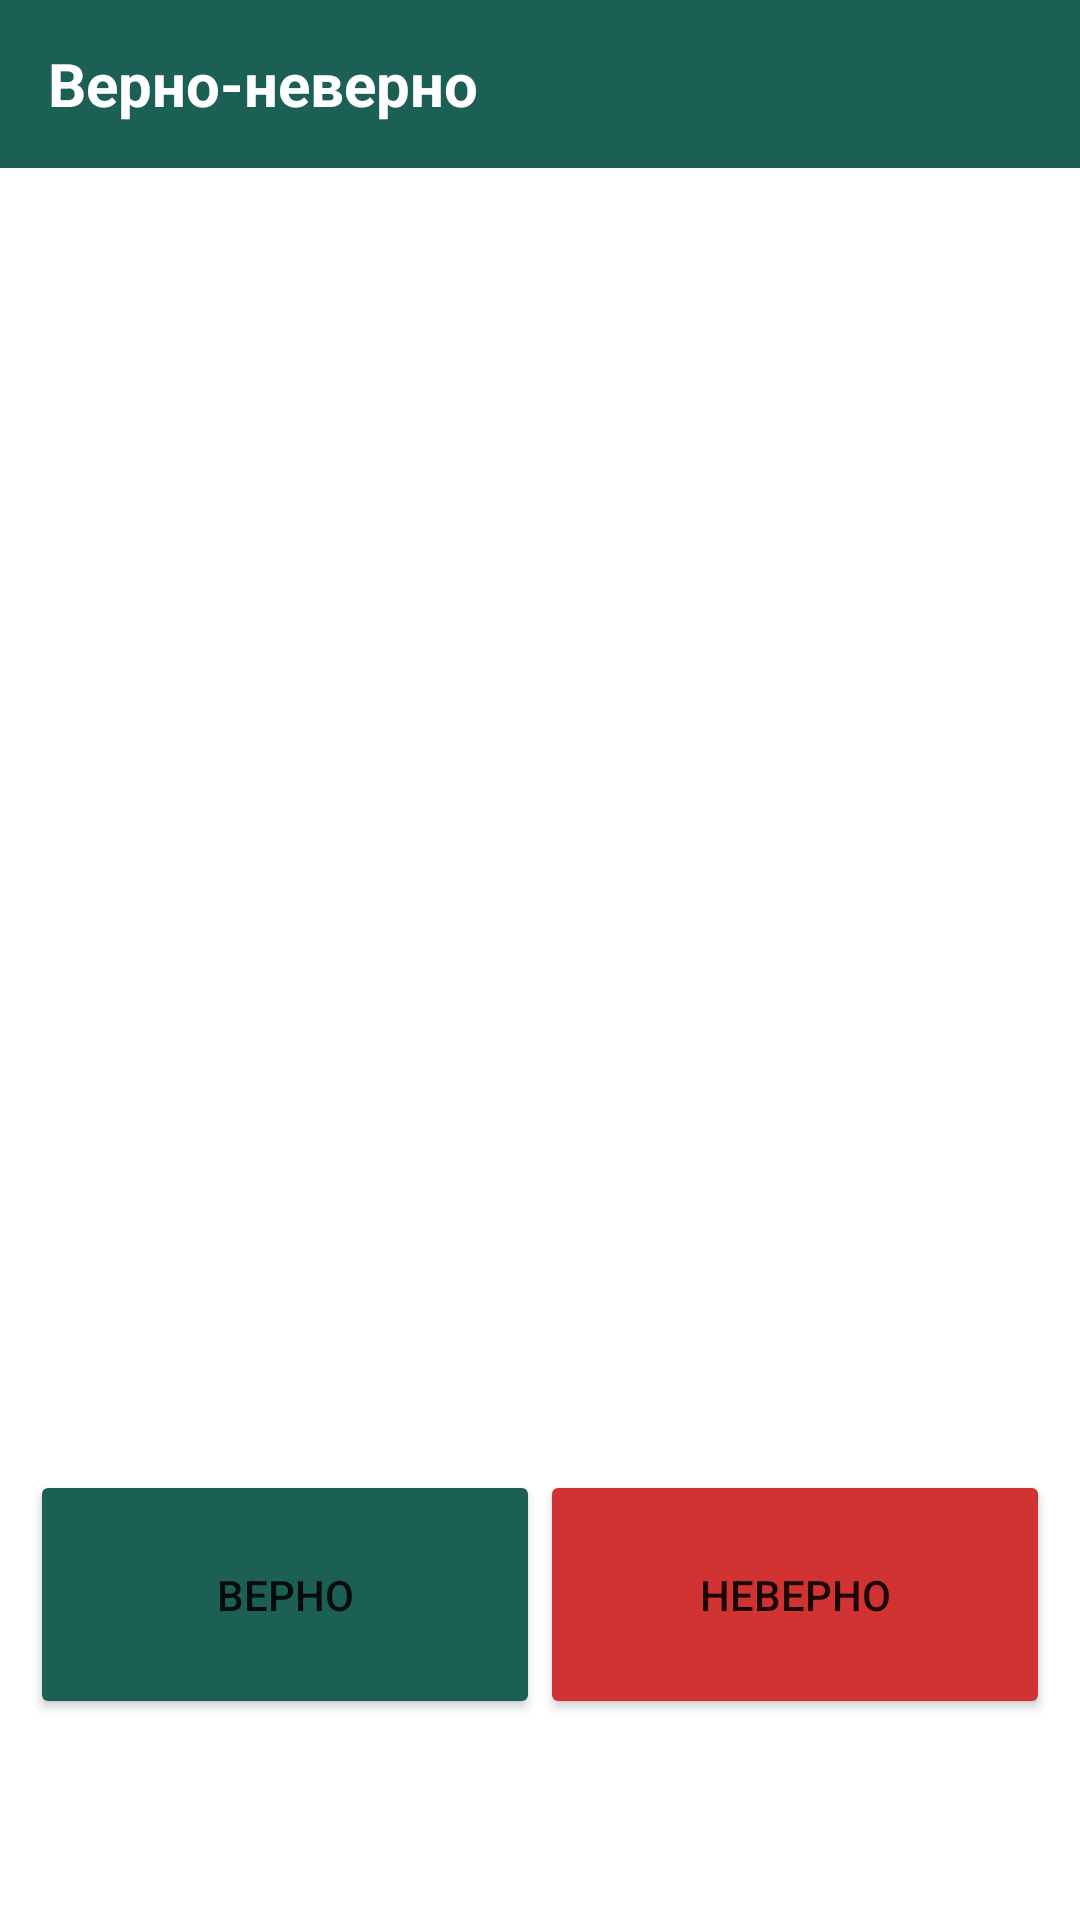

Layout XML and referenced resources for this Android screen:
<!-- AndroidManifest.xml: application theme Theme.Dula -->
<!-- res/layout/activity_main8.xml -->
<?xml version="1.0" encoding="utf-8"?>
<RelativeLayout xmlns:android="http://schemas.android.com/apk/res/android"
    xmlns:app="http://schemas.android.com/apk/res-auto"
    xmlns:tools="http://schemas.android.com/tools"
    android:layout_width="match_parent"
    android:layout_height="match_parent"
    tools:context=".MainActivity8">

    <androidx.appcompat.widget.Toolbar
        android:id="@+id/toolbar9"
        android:layout_width="match_parent"
        android:layout_height="56dp"
        android:background="@color/turquoise"
        android:minHeight="?attr/actionBarSize"
        android:theme="?attr/actionBarTheme">

        <TextView
            android:layout_width="wrap_content"
            android:layout_height="wrap_content"
            android:text="Верно-неверно"
            android:textColor="@color/white"
            android:textSize="20sp"
            android:textStyle="bold" />
    </androidx.appcompat.widget.Toolbar>


    <TextView
        android:id="@+id/textView81"
        android:layout_width="match_parent"
        android:layout_height="wrap_content"
        android:layout_below="@+id/toolbar9"
        android:layout_alignParentEnd="true"
        android:layout_marginTop="197dp"
        android:layout_marginEnd="0dp"
        android:gravity="center"
        android:textSize="27dp"
        android:textStyle="bold" />

    <TextView
        android:id="@+id/textView82"
        android:layout_width="match_parent"
        android:layout_height="wrap_content"
        android:layout_below="@+id/toolbar9"
        android:layout_alignParentEnd="true"
        android:layout_marginTop="290dp"
        android:layout_marginEnd="0dp"
        android:gravity="center"
        android:textSize="23dp"
        android:textStyle="bold|italic"/>

    <LinearLayout
        android:layout_width="match_parent"
        android:layout_height="wrap_content"
        android:orientation="horizontal"
        android:paddingStart="10dp"
        android:paddingTop="490dp"
        android:paddingEnd="10dp">

        <androidx.appcompat.widget.AppCompatButton
            android:id="@+id/button81"
            android:layout_width="wrap_content"
            android:layout_height="83dp"
            android:layout_below="@+id/toolbar9"
            android:layout_weight="1"
            android:backgroundTint="@color/turquoise"
            android:text="Верно" />

        <androidx.appcompat.widget.AppCompatButton
            android:id="@+id/button82"
            android:layout_width="wrap_content"
            android:layout_height="83dp"
            android:layout_below="@+id/toolbar3"
            android:layout_weight="1"
            android:backgroundTint="@color/red"
            android:text="Неверно" />

    </LinearLayout>

    <Button
        android:id="@+id/btnhelp8"
        android:layout_width="0dp"
        android:layout_height="0dp"
        android:layout_alignParentEnd="true"
        android:layout_marginEnd="0dp"
        android:alpha="0.0" />
</RelativeLayout>


<!-- resources referenced by this layout -->
<resources>
  <color name="red">#D13333</color>
  <color name="turquoise">#1B5F55</color>
  <color name="white">#FFFFFFFF</color>
  <style name="Theme.Dula" parent="Theme.MaterialComponents.DayNight.DarkActionBar">
          
          <item name="colorPrimary">@color/teal_200</item>
          <item name="colorPrimaryVariant">@color/teal_700</item>
          <item name="colorOnPrimary">@color/white</item>
          
          <item name="colorSecondary">@color/teal_200</item>
          <item name="colorSecondaryVariant">@color/teal_700</item>
          <item name="colorOnSecondary">@color/black</item>
          
          <item name="android:statusBarColor" tools:targetApi="l">?attr/colorPrimaryVariant</item>
          
      </style>
  <color name="teal_200">#FF018786</color>
  <color name="teal_700">#135B61</color>
  <color name="black">#FF000000</color>
</resources>
